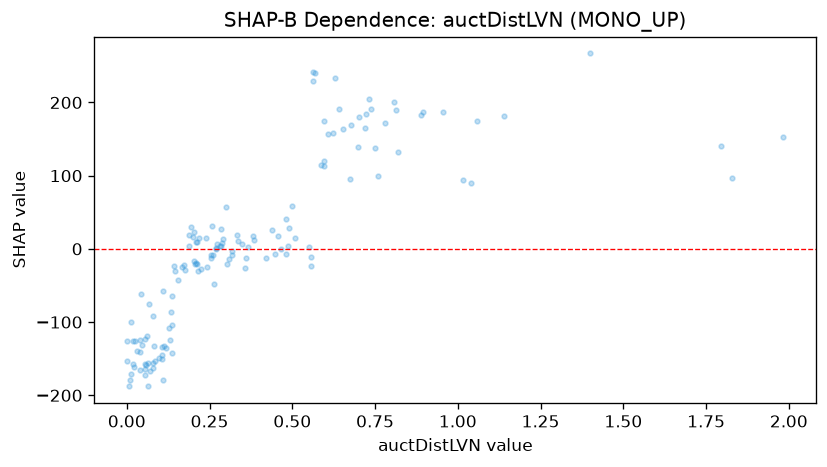

Values plotted in this chart, from the file beside it:
feature_value, shap_value
0.358, -25.95
0.654, 164.3
0.041, -124.8
0.11, -179.5
0.057, -159.1
0.147, -30.84
0.079, -162.8
0.056, -122.7
0.081, -132.8
0.347, 6.221
0.111, -132.4
0.486, 3.692
0.281, 3.677
0.243, -24.95
0.047, -131.8
0.36, -12.06
0.291, 14.07
0.024, -126
0.737, 191.5
0.813, 190.2
0.26, -8.485
0.079, -92.07
0.507, 14.72
0.131, -124.5
0.382, 17.57
0.207, -20.62
0.137, -142.4
0.018, -125.5
0.213, 9.467
0.039, -140.9
0.642, 190.7
0.062, -118.5
0.332, 18.75
1.057, 175.2
0.127, -108.1
0.012, -100
0.002, -126.2
0.896, 186.5
0.055, -172.5
0.001, -153.1
0.701, 180.5
0.166, -24.19
0.779, 171.5
0.039, -165.3
0.02, -157.3
0.137, -103.7
0.551, 1.932
0.419, -11.87
0.698, 139.3
0.447, -6.919
0.309, -13.32
0.458, 17.53
0.466, 0.09276
0.807, 200.2
1.14, 182
0.086, -153.4
0.189, 3.505
0.384, 12.64
0.172, -21.53
0.749, 137.8
... 84 more rows
